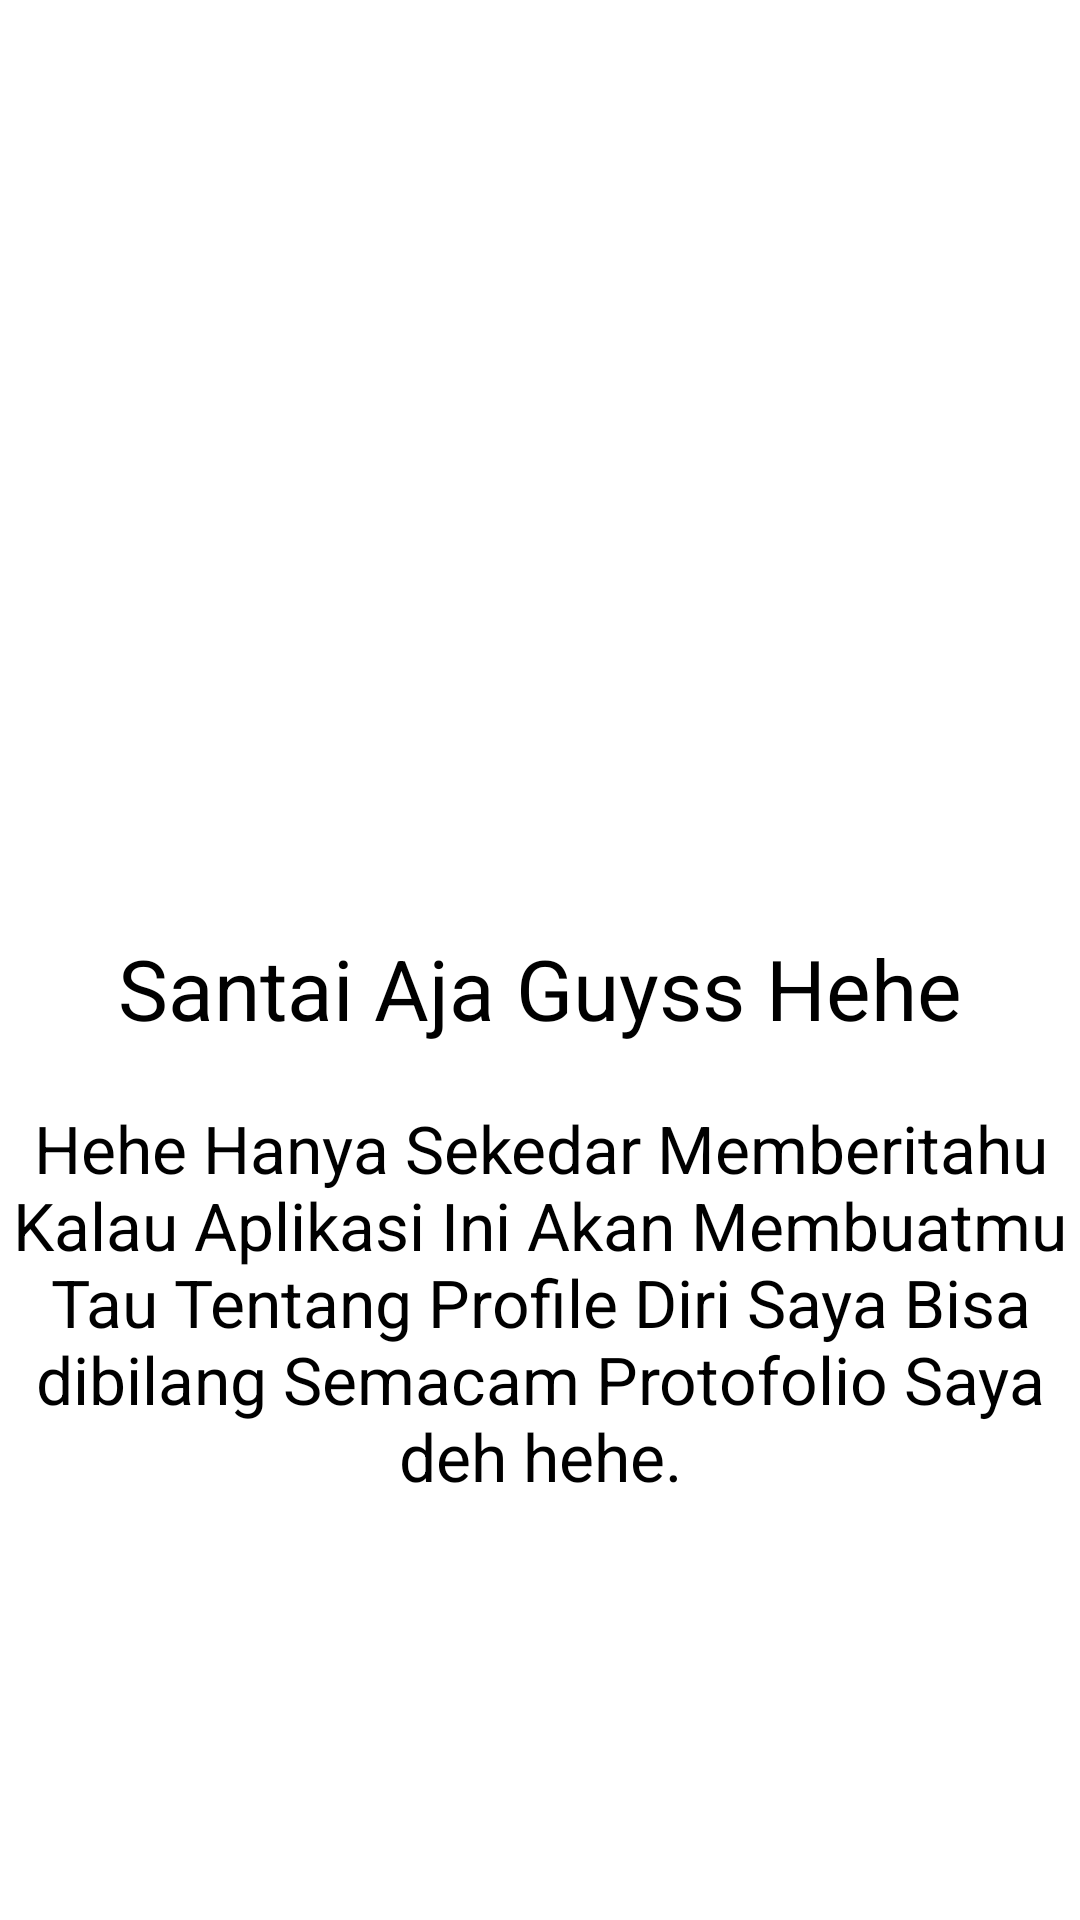

Produce the Android XML layout that renders to this screen, including the resource entries it uses.
<!-- AndroidManifest.xml: application theme Theme.MySelfApps -->
<!-- res/layout/fragment_second.xml -->
<?xml version="1.0" encoding="utf-8"?>
<androidx.constraintlayout.widget.ConstraintLayout xmlns:android="http://schemas.android.com/apk/res/android"
    xmlns:app="http://schemas.android.com/apk/res-auto"
    xmlns:tools="http://schemas.android.com/tools"
    android:layout_width="match_parent"
    android:layout_height="match_parent"
    android:background="@color/white"
    tools:context=".FragmentSecond">

    <ImageView
        android:id="@+id/imageView"
        android:layout_width="150dp"
        android:layout_height="150dp"
        android:layout_marginBottom="120dp"
        android:src="@drawable/ic_hehe"
        app:layout_constraintBottom_toTopOf="@+id/textView"
        app:layout_constraintEnd_toEndOf="parent"
        app:layout_constraintHorizontal_bias="0.497"
        app:layout_constraintStart_toStartOf="parent" />

    <TextView
        android:id="@+id/textView"
        android:layout_width="wrap_content"
        android:layout_height="wrap_content"
        android:layout_marginBottom="20dp"
        android:text="@string/santai"
        android:textColor="@color/black"
        android:textSize="28sp"
        app:layout_constraintBottom_toTopOf="@+id/textView2"
        app:layout_constraintEnd_toEndOf="parent"
        app:layout_constraintHorizontal_bias="0.498"
        app:layout_constraintStart_toStartOf="parent" />

    <TextView
        android:id="@+id/textView2"
        android:layout_width="wrap_content"
        android:layout_height="wrap_content"
        android:layout_marginBottom="140dp"
        android:text="@string/hehe"
        android:textAlignment="center"
        android:textColor="@color/black"
        android:textSize="22sp"
        app:layout_constraintBottom_toBottomOf="parent"
        app:layout_constraintEnd_toEndOf="parent"
        app:layout_constraintHorizontal_bias="0.496"
        app:layout_constraintStart_toStartOf="parent" />

</androidx.constraintlayout.widget.ConstraintLayout>
<!-- resources referenced by this layout -->
<resources>
  <color name="black">#000000</color>
  <color name="white">#FFFFFF</color>
  <string name="hehe">Hehe Hanya Sekedar Memberitahu Kalau Aplikasi Ini Akan Membuatmu Tau Tentang Profile Diri Saya Bisa dibilang Semacam Protofolio Saya deh hehe.</string>
  <string name="santai">Santai Aja Guyss Hehe</string>
  <style name="Theme.MySelfApps" parent="Base.Theme.MySelfApps" />
  <style name="Base.Theme.MySelfApps" parent="Theme.Material3.DayNight.NoActionBar">
          <item name="android:windowIsTranslucent">true</item>
          
          
      </style>
</resources>
